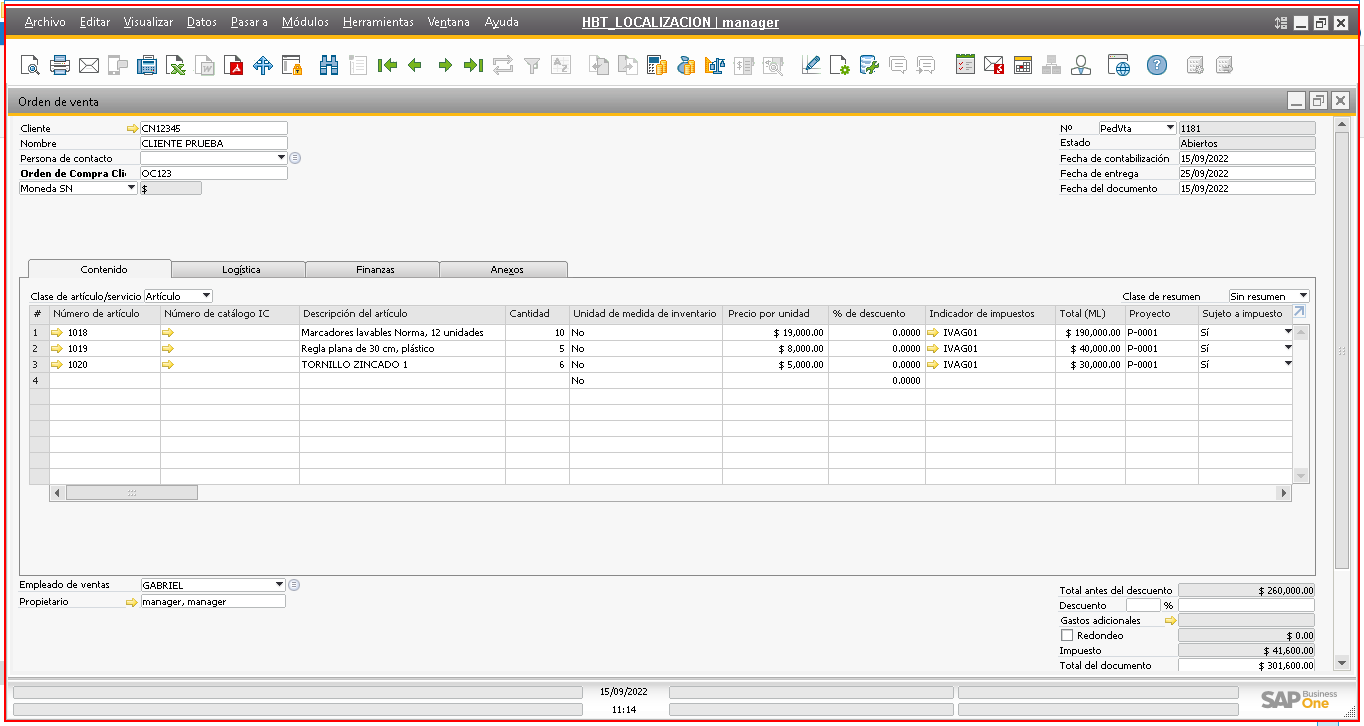
Task: Proceso en blanco
Workflow: ExpandirVentanaGeneralFormularios

Step 1: click on the element in window 'HBT_LOCALIZACION - SAP Business One 10.0' (sap business one.exe)
